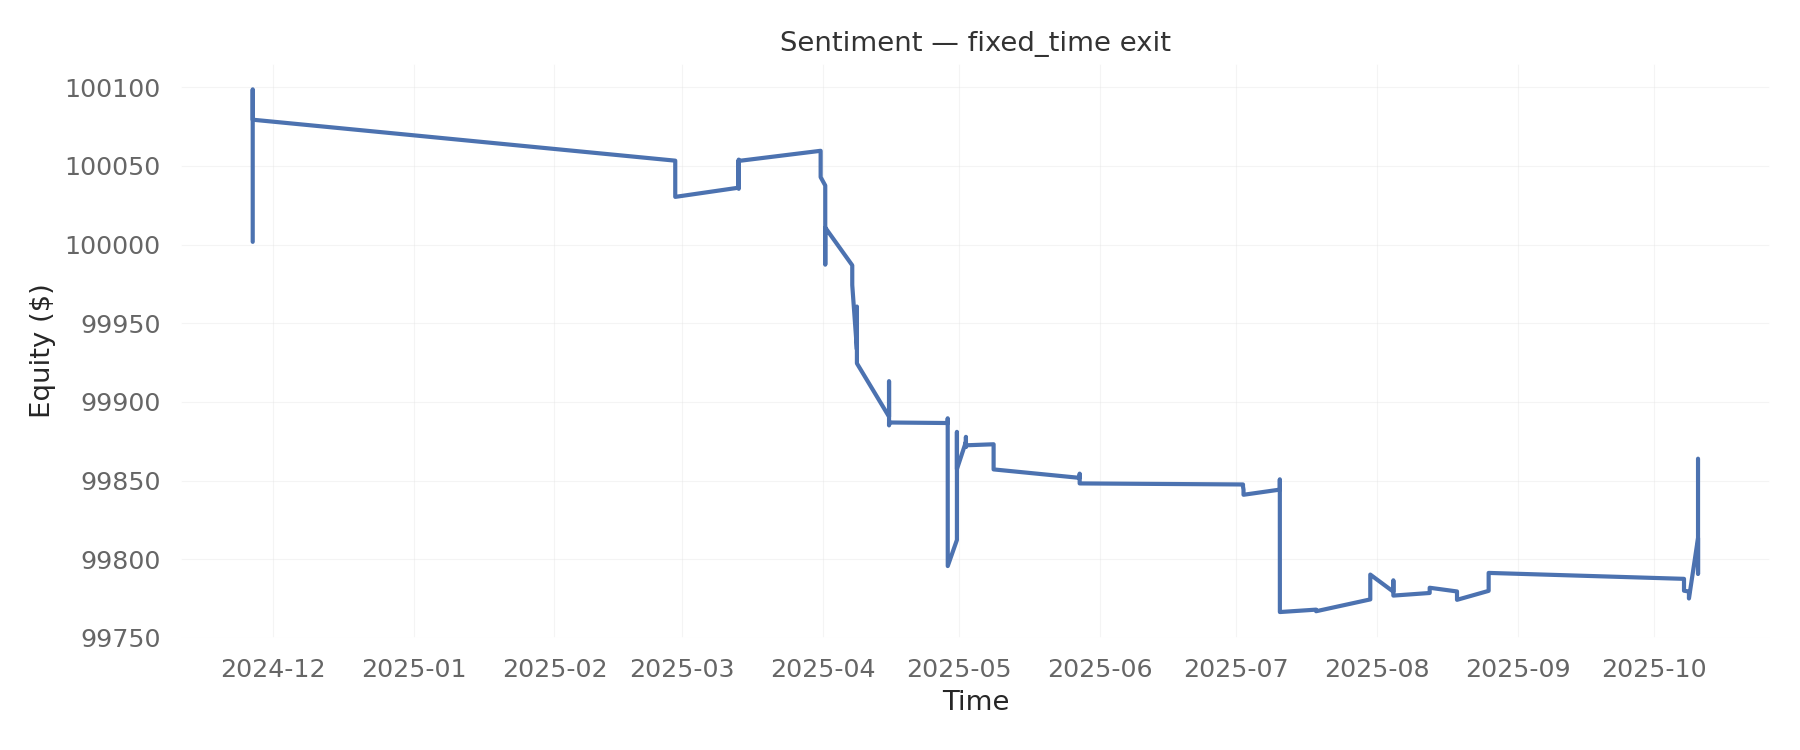

The table this chart was drawn from, first rows:
time, equity
2024-11-26 14:31:04, 100002
2024-11-26 14:31:04, 100003
2024-11-26 14:31:04, 100005
2024-11-26 14:31:04, 100035
2024-11-26 14:31:04, 100065
2024-11-26 14:31:04, 100099
2024-11-26 14:31:05, 100096
2024-11-26 14:31:05, 100093
2024-11-26 14:31:05, 100090
2024-11-26 14:31:38, 100089
2024-11-26 14:31:38, 100083
2024-11-26 14:31:38, 100079
2025-02-27 13:51:12, 100053
2025-02-27 13:51:12, 100030
2025-03-13 13:01:32, 100036
2025-03-13 13:01:32, 100040
2025-03-13 13:01:32, 100043
2025-03-13 13:01:32, 100041
2025-03-13 13:01:32, 100035
2025-03-13 13:01:32, 100047
2025-03-13 13:01:36, 100042
2025-03-13 13:01:36, 100048
2025-03-13 13:01:36, 100054
2025-03-13 13:01:56, 100053
2025-03-13 13:01:56, 100053
2025-03-13 13:01:56, 100053
2025-03-31 13:36:52, 100060
2025-03-31 13:36:52, 100055
2025-03-31 13:36:52, 100057
2025-03-31 13:37:01, 100054
2025-03-31 13:37:01, 100048
2025-03-31 13:37:01, 100043
2025-04-01 14:01:12, 100037
2025-04-01 14:01:12, 100032
2025-04-01 14:01:31, 100024
2025-04-01 14:01:57, 99999
2025-04-01 14:01:57, 99987
2025-04-01 14:01:57, 100011
2025-04-07 12:35:56, 99987
2025-04-07 12:35:56, 99983
2025-04-07 12:35:56, 99980
2025-04-07 12:35:56, 99977
2025-04-07 12:36:11, 99976
2025-04-07 12:36:11, 99975
2025-04-07 12:36:11, 99974
2025-04-08 13:14:02, 99933
2025-04-08 13:14:02, 99961
2025-04-08 13:14:02, 99947
2025-04-08 13:14:50, 99930
2025-04-08 13:14:50, 99927
2025-04-08 13:14:50, 99924
2025-04-15 14:51:18, 99891
2025-04-15 14:51:18, 99913
2025-04-15 14:51:18, 99902
2025-04-15 14:57:18, 99885
2025-04-15 14:57:18, 99889
2025-04-15 14:57:18, 99887
2025-04-28 12:41:33, 99887
2025-04-28 12:41:33, 99888
2025-04-28 12:41:33, 99890
... 96 more rows
